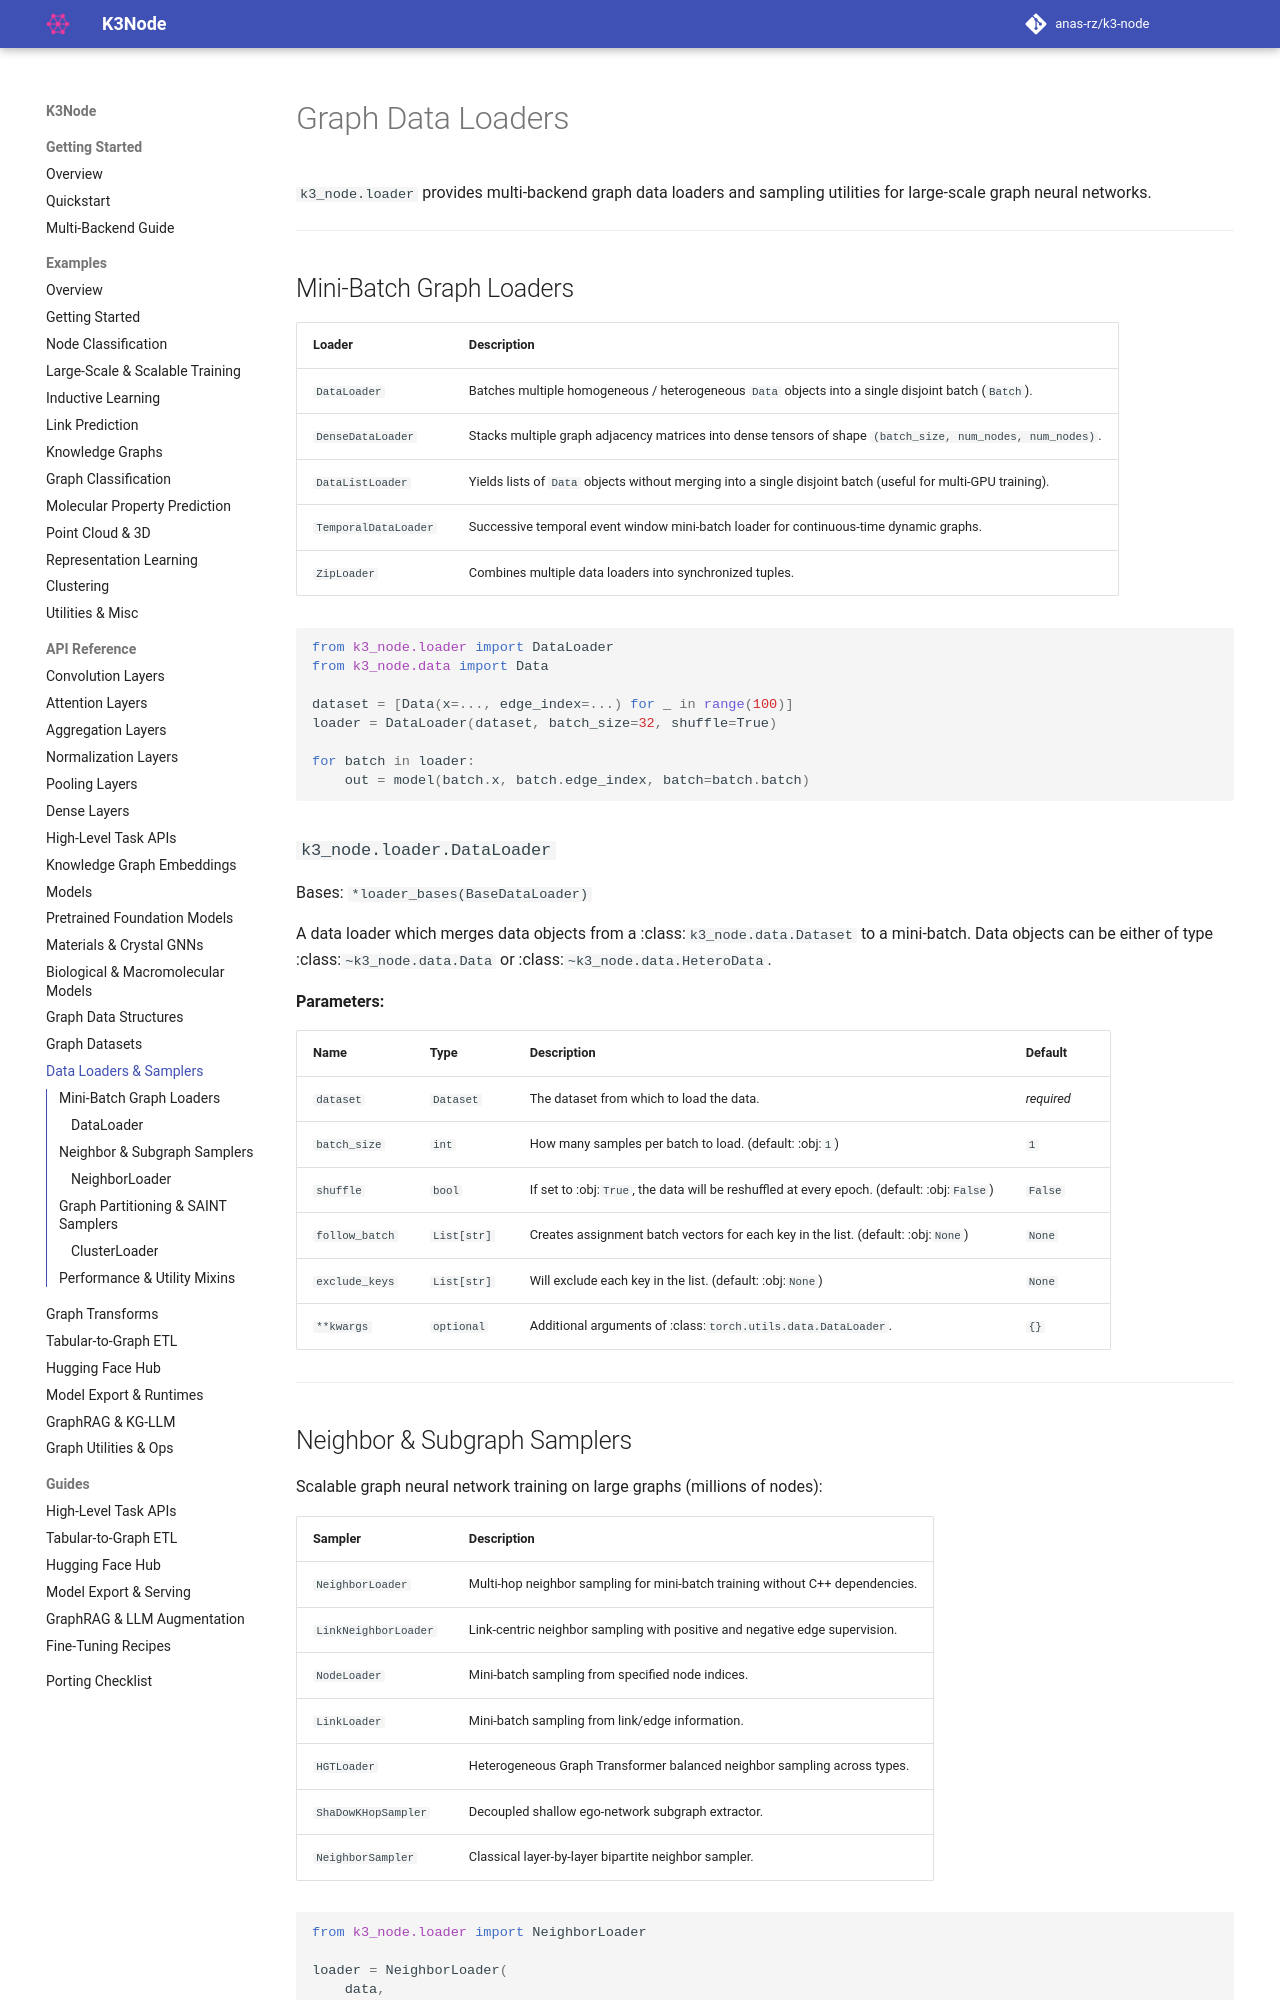

repository: anas-rz/k3-node · page: api/loader/index.html · generator: mkdocs

# Graph Data Loaders

`k3_node.loader` provides multi-backend graph data loaders and sampling utilities for large-scale graph neural networks.

---

## Mini-Batch Graph Loaders

| Loader | Description |
|---|---|
| `DataLoader` | Batches multiple homogeneous / heterogeneous `Data` objects into a single disjoint batch (`Batch`). |
| `DenseDataLoader` | Stacks multiple graph adjacency matrices into dense tensors of shape `(batch_size, num_nodes, num_nodes)`. |
| `DataListLoader` | Yields lists of `Data` objects without merging into a single disjoint batch (useful for multi-GPU training). |
| `TemporalDataLoader` | Successive temporal event window mini-batch loader for continuous-time dynamic graphs. |
| `ZipLoader` | Combines multiple data loaders into synchronized tuples. |

```python
from k3_node.loader import DataLoader
from k3_node.data import Data

dataset = [Data(x=..., edge_index=...) for _ in range(100)]
loader = DataLoader(dataset, batch_size=32, shuffle=True)

for batch in loader:
    out = model(batch.x, batch.edge_index, batch=batch.batch)
```

::: k3_node.loader.DataLoader

---
